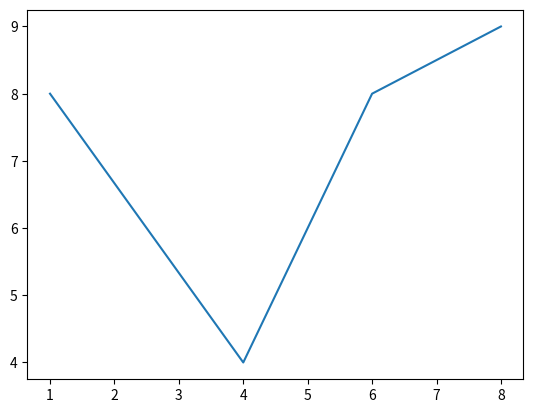

Write Python code to recreate this figure.
import matplotlib.pyplot as plt
x = [1, 4, 6, 8]
y = [8, 4, 8, 9]
plt.plot(x, y)
plt.show()
